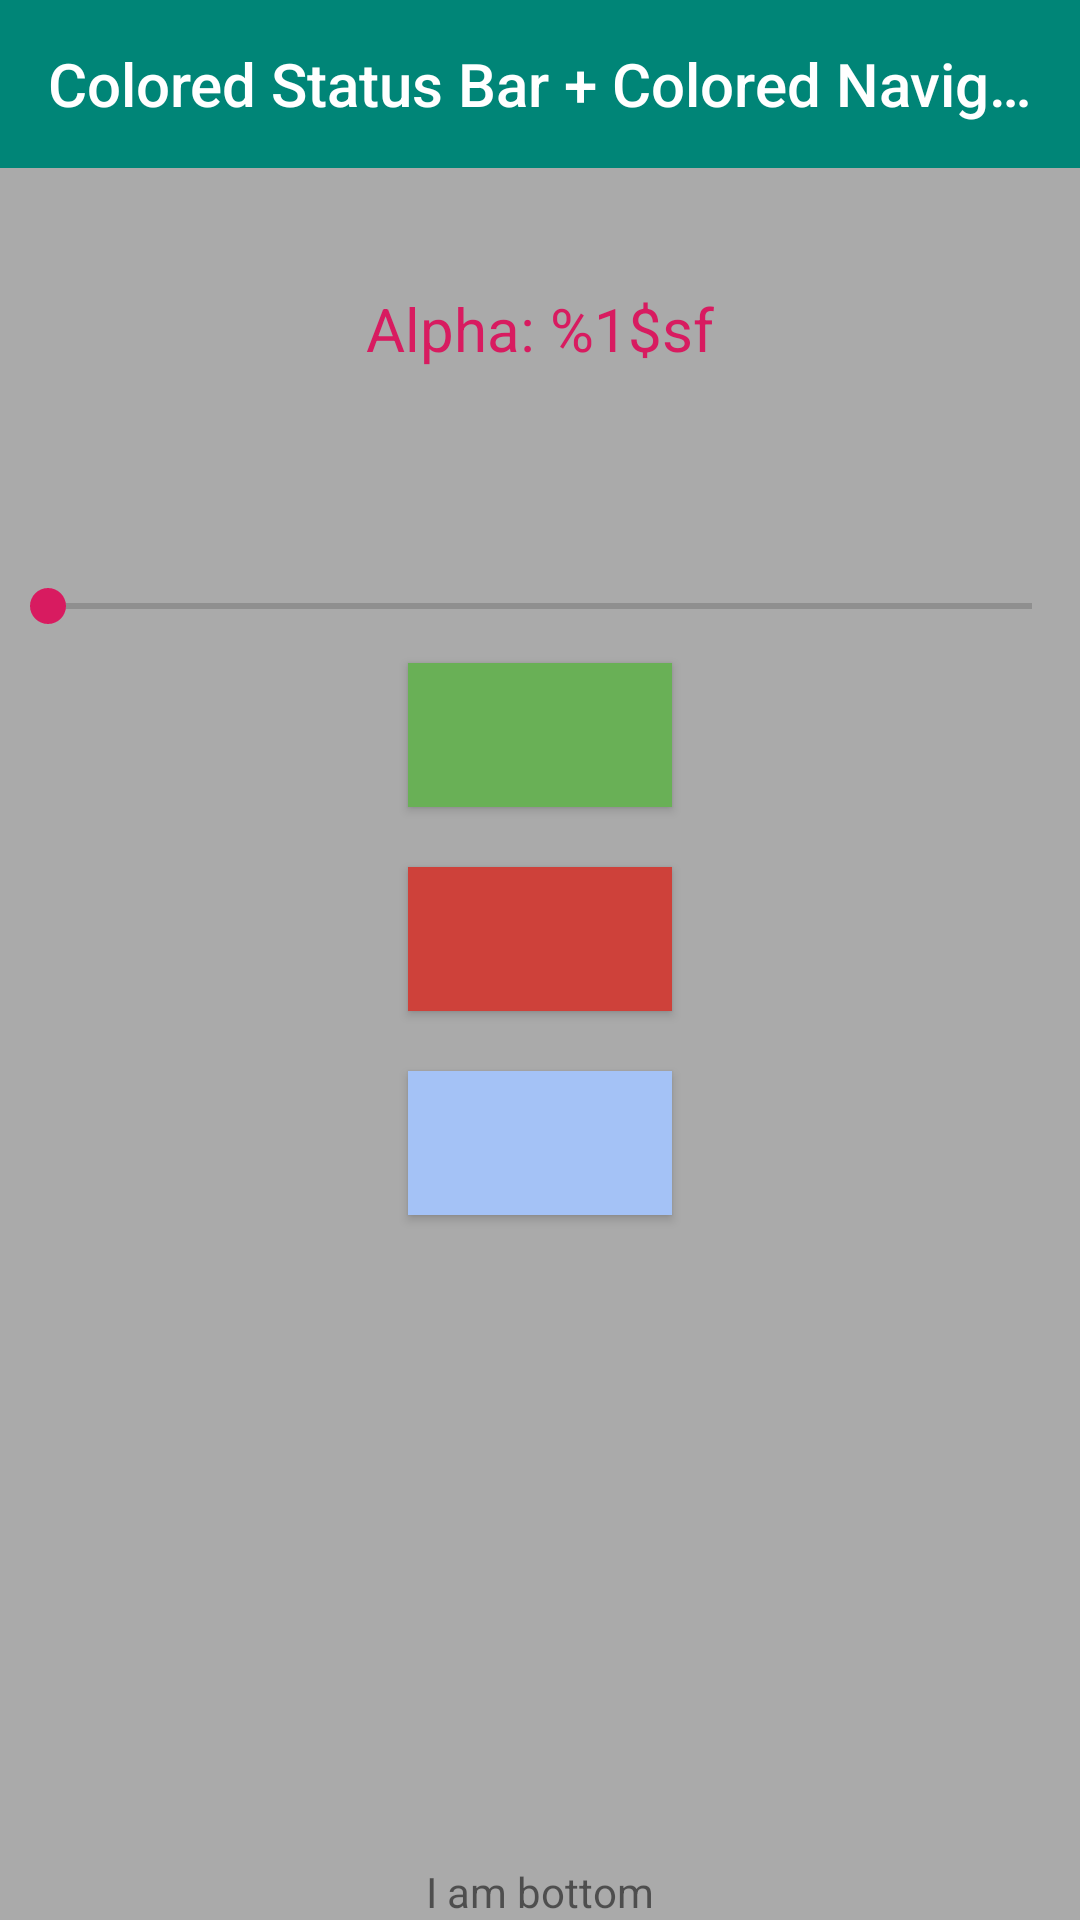

This screen was rendered from an Android layout file. Write that file and the resources it references.
<!-- AndroidManifest.xml: application theme AppTheme -->
<!-- res/layout/activity_color.xml -->
<?xml version="1.0" encoding="utf-8"?>
<LinearLayout xmlns:android="http://schemas.android.com/apk/res/android"
    xmlns:app="http://schemas.android.com/apk/res-auto"
    android:id="@+id/line1"
    android:layout_width="match_parent"
    android:layout_height="match_parent"
    android:background="@android:color/darker_gray"
    android:orientation="vertical">

    <View
        android:id="@+id/top_view"
        android:layout_width="match_parent"
        android:layout_height="0dp" />

    <androidx.appcompat.widget.Toolbar
        android:id="@+id/toolbar"
        android:layout_width="match_parent"
        android:layout_height="?attr/actionBarSize"
        android:background="@color/colorPrimary"
        app:title="@string/text_color"
        app:titleTextColor="@android:color/white" />

    <LinearLayout
        android:layout_width="match_parent"
        android:layout_height="0dp"
        android:layout_weight="1"
        android:orientation="vertical">

        <TextView
            android:id="@+id/text_view"
            android:layout_width="wrap_content"
            android:layout_height="wrap_content"
            android:layout_gravity="center"
            android:layout_marginTop="40dp"
            android:text="@string/text_alpha_format"
            android:textColor="@color/colorAccent"
            android:textSize="20sp" />

        <SeekBar
            android:id="@+id/seek_bar"
            android:layout_width="match_parent"
            android:layout_height="wrap_content"
            android:layout_marginTop="70dp" />

        <Button
            android:id="@+id/btn1"
            android:layout_width="wrap_content"
            android:layout_height="wrap_content"
            android:layout_gravity="center"
            android:layout_margin="10dp"
            android:background="@color/btn1" />

        <Button
            android:id="@+id/btn2"
            android:layout_width="wrap_content"
            android:layout_height="wrap_content"
            android:layout_gravity="center"
            android:layout_margin="10dp"
            android:background="@color/btn3" />

        <Button
            android:id="@+id/btn3"
            android:layout_width="wrap_content"
            android:layout_height="wrap_content"
            android:layout_gravity="center"
            android:layout_margin="10dp"
            android:background="@color/btn5" />
    </LinearLayout>

    <TextView
        android:layout_width="wrap_content"
        android:layout_height="wrap_content"
        android:layout_gravity="center"
        android:text="@string/text_i_am_bottom" />
</LinearLayout>
<!-- resources referenced by this layout -->
<resources>
  <color name="btn1">#69B056</color>
  <color name="btn3">#CE413A</color>
  <color name="btn5">#A4C2F6</color>
  <color name="colorAccent">#D81B60</color>
  <color name="colorPrimary">#008577</color>
  <string name="text_alpha_format">Alpha: %1$sf</string>
  <string name="text_color">Colored Status Bar + Colored Navigation Bar</string>
  <string name="text_i_am_bottom">I am bottom</string>
  <style name="AppTheme" parent="Theme.AppCompat.Light.NoActionBar">
          
          <item name="colorPrimary">@color/colorPrimary</item>
          <item name="colorPrimaryDark">@color/colorPrimaryDark</item>
          <item name="colorAccent">@color/colorAccent</item>
          <item name="android:windowContentOverlay">@null</item>
          <item name="android:windowBackground">@android:color/white</item>
      </style>
  <color name="colorPrimaryDark">#008577</color>
</resources>
